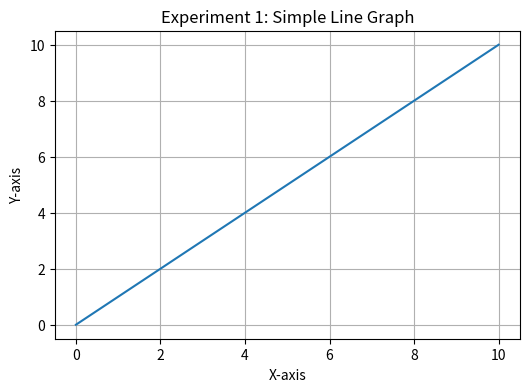

The matplotlib source for this figure:

import matplotlib.pyplot as plt
import numpy as np

# Data
x = np.linspace(0, 10, 100)
y = x

# Plot
plt.figure(figsize=(6,4))
plt.plot(x, y)
plt.title("Experiment 1: Simple Line Graph")
plt.xlabel("X-axis")
plt.ylabel("Y-axis")
plt.grid(True)
plt.show()
